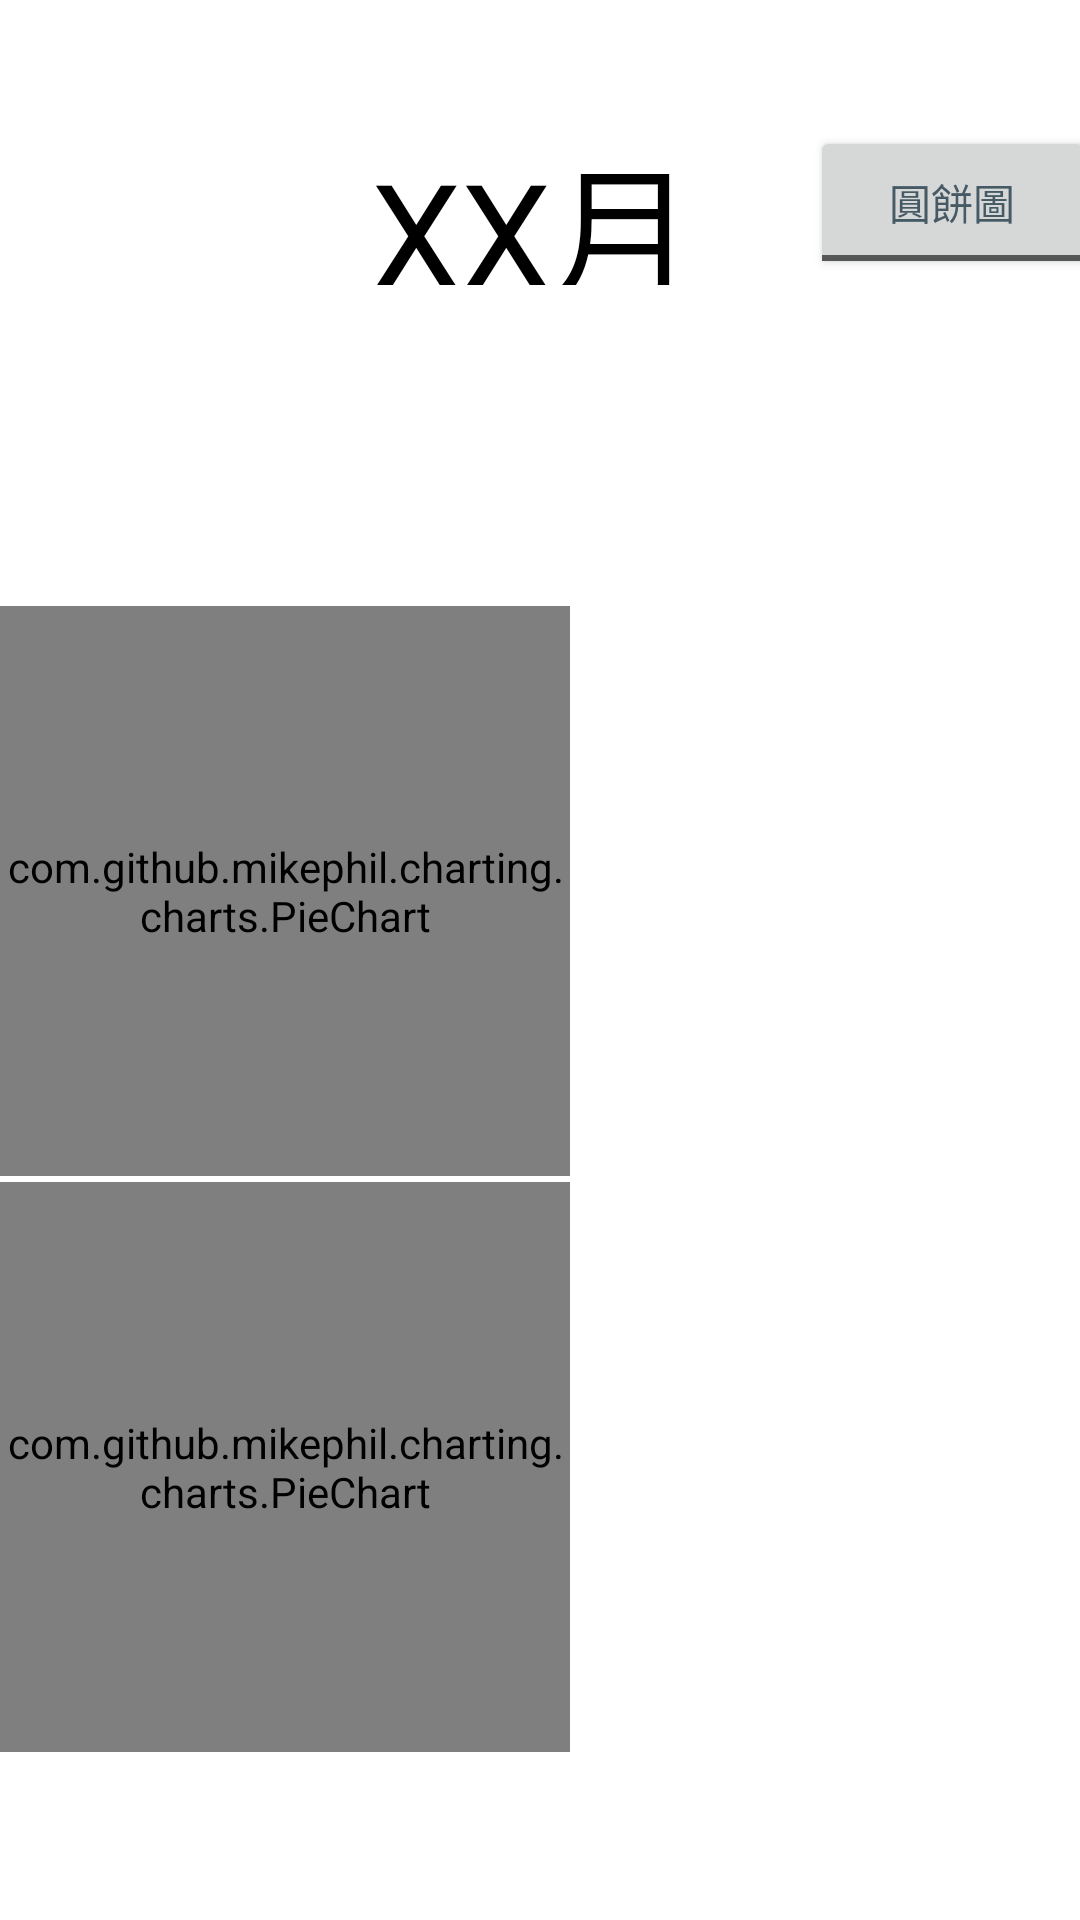

This screen was rendered from an Android layout file. Write that file and the resources it references.
<!-- AndroidManifest.xml: application theme Theme.PocketManager -->
<!-- res/layout/activity_category_graph.xml -->
<?xml version="1.0" encoding="utf-8"?>
<androidx.constraintlayout.widget.ConstraintLayout xmlns:android="http://schemas.android.com/apk/res/android"
    xmlns:app="http://schemas.android.com/apk/res-auto"
    xmlns:tools="http://schemas.android.com/tools"
    android:layout_width="match_parent"
    android:layout_height="match_parent">
    android:layout_height="match_parent"
    tools:context="com.mark.pocketmanager.Graph.CategoryGraphActivity">


    <LinearLayout
        android:id="@+id/linearLayout2"
        android:layout_width="0dp"
        android:layout_height="190dp"
        android:layout_marginTop="10dp"
        android:orientation="horizontal"
        app:layout_constraintEnd_toEndOf="parent"
        app:layout_constraintHorizontal_bias="1.0"
        app:layout_constraintStart_toStartOf="parent"
        app:layout_constraintTop_toTopOf="@+id/guideline8">

        <com.github.mikephil.charting.charts.BarChart
            android:id="@+id/categoryIncomeBarChart"
            android:layout_width="190dp"
            android:layout_height="190dp"
            android:visibility="gone" />

        <com.github.mikephil.charting.charts.PieChart
            android:id="@+id/categoryIncomePieChart"
            android:layout_width="190dp"
            android:layout_height="190dp" />

        <androidx.recyclerview.widget.RecyclerView
            android:id="@+id/categoryIncomeRecyclerView"
            android:layout_width="0dp"
            android:layout_height="wrap_content"
            android:layout_weight="1" />
    </LinearLayout>

    <LinearLayout
        android:layout_width="0dp"
        android:layout_height="190dp"
        android:layout_marginTop="10dp"
        android:orientation="horizontal"
        app:layout_constraintEnd_toEndOf="parent"
        app:layout_constraintStart_toStartOf="parent"
        app:layout_constraintTop_toTopOf="@+id/guideline20">

        <com.github.mikephil.charting.charts.BarChart
            android:id="@+id/categoryExpenseBarChart"
            android:layout_width="190dp"
            android:layout_height="190dp"
            android:visibility="gone" />

        <com.github.mikephil.charting.charts.PieChart
            android:id="@+id/categoryExpensePieChart"
            android:layout_width="190dp"
            android:layout_height="190dp"></com.github.mikephil.charting.charts.PieChart>

        <androidx.recyclerview.widget.RecyclerView
            android:id="@+id/categoryExpenseRecyclerView"
            android:layout_width="0dp"
            android:layout_height="wrap_content"
            android:layout_weight="1" />

    </LinearLayout>


    <TextView
        android:id="@+id/monthEditTextView"
        android:layout_width="112dp"
        android:layout_height="55dp"
        android:layout_marginTop="40dp"
        android:text="XX月"
        android:textSize="48sp"
        app:layout_constraintEnd_toStartOf="@+id/categoryChartToggleButton"
        app:layout_constraintHorizontal_bias="0.488"
        app:layout_constraintStart_toStartOf="@+id/guideline7"
        app:layout_constraintTop_toTopOf="parent"
        tools:ignore="MissingConstraints" />

    <ToggleButton
        android:id="@+id/categoryChartToggleButton"
        android:layout_width="95dp"
        android:layout_height="51dp"
        android:textColor="#455A64"
        android:textOff="@string/round"
        android:textOn="@string/bar"
        app:layout_constraintBottom_toBottomOf="@+id/monthEditTextView"
        app:layout_constraintStart_toStartOf="@+id/guideline9"
        app:layout_constraintTop_toTopOf="@+id/monthEditTextView"
        tools:ignore="MissingConstraints" />

    <androidx.constraintlayout.widget.Guideline
        android:id="@+id/guideline7"
        android:layout_width="wrap_content"
        android:layout_height="wrap_content"
        android:orientation="vertical"
        app:layout_constraintGuide_percent="0.25304136" />

    <androidx.constraintlayout.widget.Guideline
        android:id="@+id/guideline8"
        android:layout_width="wrap_content"
        android:layout_height="wrap_content"
        android:orientation="horizontal"
        app:layout_constraintGuide_percent="0.3" />

    <androidx.constraintlayout.widget.Guideline
        android:id="@+id/guideline9"
        android:layout_width="wrap_content"
        android:layout_height="wrap_content"
        android:orientation="vertical"
        app:layout_constraintGuide_percent="0.75" />

    <androidx.constraintlayout.widget.Guideline
        android:id="@+id/guideline20"
        android:layout_width="wrap_content"
        android:layout_height="wrap_content"
        android:orientation="horizontal"
        app:layout_constraintGuide_percent="0.6" />

</androidx.constraintlayout.widget.ConstraintLayout>
<!-- resources referenced by this layout -->
<resources>
  <string name="bar">長條圖</string>
  <string name="round">圓餅圖</string>
  <style name="Theme.PocketManager" parent="Theme.MaterialComponents.Light.DarkActionBar">
          
          <item name="colorPrimary">@color/purple_500</item>
          <item name="colorPrimaryVariant">@color/purple_700</item>
          <item name="colorOnPrimary">@color/white</item>
          
          <item name="colorSecondary">@color/teal_200</item>
          <item name="colorSecondaryVariant">@color/teal_700</item>
          <item name="colorOnSecondary">@color/black</item>
          
          <item name="android:statusBarColor" tools:targetApi="l">@color/white</item>
          <item name="android:windowLightStatusBar">true</item>
          
          <item name="android:textColor">@color/black</item>
      </style>
  <color name="purple_500">#FF6200EE</color>
  <color name="purple_700">#FF3700B3</color>
  <color name="white">#FFFFFFFF</color>
  <color name="teal_200">#FF03DAC5</color>
  <color name="teal_700">#FF018786</color>
  <color name="black">#FF000000</color>
</resources>
